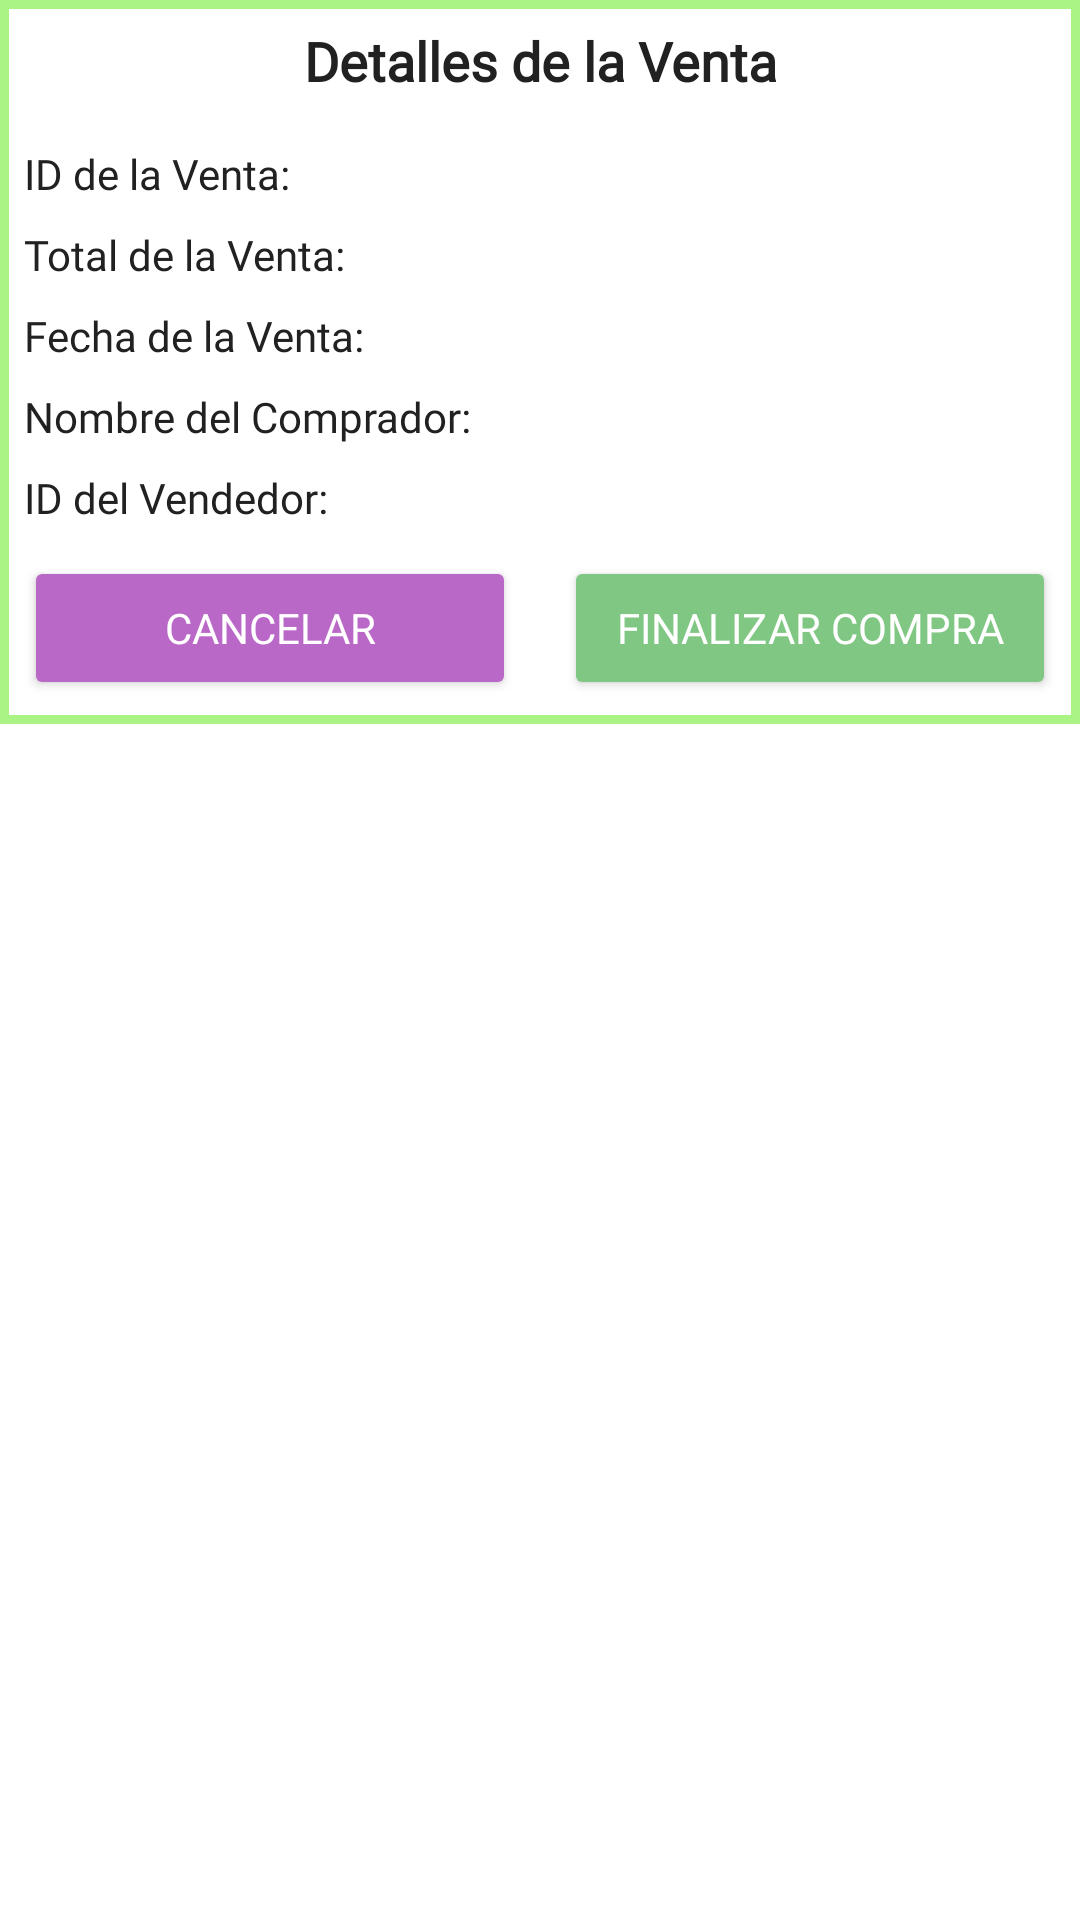

Layout XML and referenced resources for this Android screen:
<!-- AndroidManifest.xml: application theme Theme.Inventary_App -->
<!-- res/layout/dialog_venta_detalles.xml -->
<?xml version="1.0" encoding="utf-8"?>
<ScrollView xmlns:android="http://schemas.android.com/apk/res/android"
    android:layout_width="match_parent"
    android:layout_height="match_parent"
    android:background="@color/background">

    <LinearLayout
        android:layout_width="match_parent"
        android:layout_height="wrap_content"
        android:orientation="vertical"
        android:padding="8dp"
        android:background="@drawable/borde_fragment">

        <TextView
            android:id="@+id/tvTitle"
            android:layout_width="match_parent"
            android:layout_height="wrap_content"
            android:layout_marginBottom="16dp"
            android:fontFamily="@font/acme"
            android:gravity="center"
            android:text="Detalles de la Venta"
            android:textColor="@color/textTitle"
            android:textSize="18sp"
            android:textStyle="bold" />

        <TextView
            android:id="@+id/tvIdVenta"
            android:layout_width="match_parent"
            android:layout_height="wrap_content"
            android:layout_marginBottom="8dp"
            android:fontFamily="@font/adamina"
            android:text="ID de la Venta:"
            android:textColor="@color/textTitle" />

        <TextView
            android:id="@+id/tvTotalVenta"
            android:layout_width="match_parent"
            android:layout_height="wrap_content"
            android:layout_marginBottom="8dp"
            android:fontFamily="@font/adamina"
            android:text="Total de la Venta:"
            android:textColor="@color/textTitle" />

        <TextView
            android:id="@+id/tvFechaVenta"
            android:layout_width="match_parent"
            android:layout_height="wrap_content"
            android:layout_marginBottom="8dp"
            android:fontFamily="@font/adamina"
            android:text="Fecha de la Venta:"
            android:textColor="@color/textTitle" />

        <TextView
            android:id="@+id/tvNombreComprador"
            android:layout_width="match_parent"
            android:layout_height="wrap_content"
            android:layout_marginBottom="8dp"
            android:fontFamily="@font/adamina"
            android:text="Nombre del Comprador:"
            android:textColor="@color/textTitle" />

        <TextView
            android:id="@+id/tvIdVendedor"
            android:layout_width="match_parent"
            android:layout_height="wrap_content"
            android:layout_marginBottom="5dp"
            android:fontFamily="@font/adamina"
            android:text="ID del Vendedor:"
            android:textColor="@color/textTitle" />

        <LinearLayout
            android:layout_width="match_parent"
            android:layout_height="wrap_content"
            android:orientation="horizontal"
            android:gravity="center"
            android:layout_marginTop="5dp">

            <Button
                android:id="@+id/btnClose"
                android:layout_width="0dp"
                android:layout_height="wrap_content"
                android:layout_marginEnd="8dp"
                android:layout_weight="1"
                android:backgroundTint="@color/buttonPurple"
                android:fontFamily="@font/bakbak_one"
                android:text="Cancelar"
                android:textColor="@color/white" />

            <Button
                android:id="@+id/btnSave"
                android:layout_width="0dp"
                android:layout_height="wrap_content"
                android:layout_marginStart="8dp"
                android:layout_weight="1"
                android:backgroundTint="@color/buttonGreen"
                android:fontFamily="@font/bakbak_one"
                android:text="Finalizar Compra"
                android:textColor="@color/white" />
        </LinearLayout>
    </LinearLayout>
</ScrollView>
<!-- resources referenced by this layout -->
<resources>
  <color name="background">#FFFFFF</color>
  <color name="buttonGreen">#81C784</color>
  <color name="buttonPurple">#BA68C8</color>
  <color name="textTitle">#212121</color>
  <color name="white">#FFFFFFFF</color>
  <!-- drawable borde_fragment (drawable) -->
  <?xml version="1.0" encoding="utf-8"?>
  <shape xmlns:android="http://schemas.android.com/apk/res/android">
      <solid android:color="@color/background" /> 
      <stroke
          android:width="3dp"
          android:color="@color/backgroundGreen" /> 
  </shape>
  <style name="Theme.Inventary_App" parent="Base.Theme.Inventary_App" />
  <color name="backgroundGreen">#AAF485</color>
  <style name="Base.Theme.Inventary_App" parent="Theme.Material3.DayNight.NoActionBar">
          
          <item name="android:colorPrimary">@android:color/black</item>
          <item name="android:colorPrimaryDark">@android:color/darker_gray</item> 
          <item name="android:colorAccent">@android:color/black</item>
      </style>
</resources>
